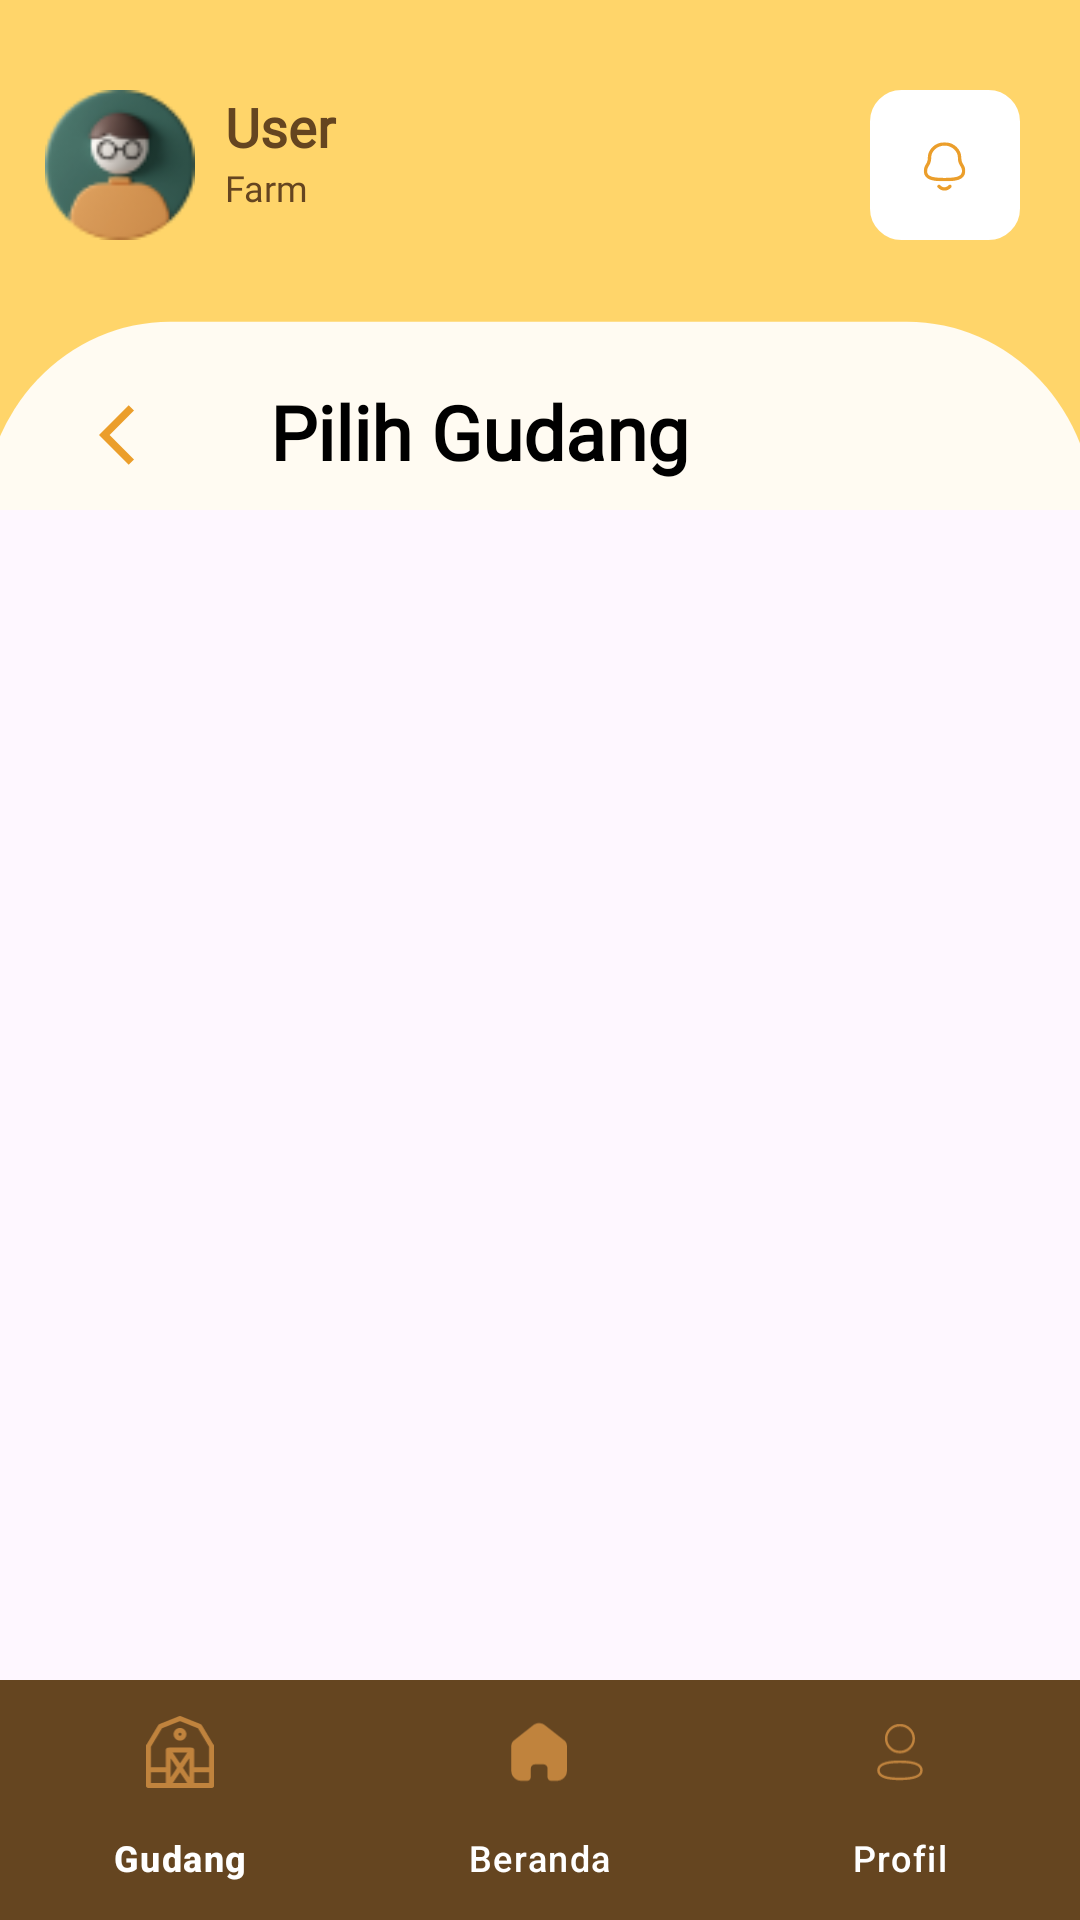

Reconstruct the res/layout file that produces this screen, plus the resources it refers to.
<!-- AndroidManifest.xml: application theme Theme.Eggspertmobile -->
<!-- res/layout/activity_pilih_gudang_for_laporan.xml -->
<?xml version="1.0" encoding="utf-8"?>
<androidx.constraintlayout.widget.ConstraintLayout xmlns:android="http://schemas.android.com/apk/res/android"
    xmlns:app="http://schemas.android.com/apk/res-auto"
    xmlns:tools="http://schemas.android.com/tools"
    android:id="@+id/main"
    android:layout_width="match_parent"
    android:layout_height="match_parent"
    tools:context=".PilihGudangForLaporan">

    <LinearLayout
        android:id="@+id/first_ll"
        android:layout_width="match_parent"
        android:layout_height="wrap_content"
        app:layout_constraintTop_toTopOf="parent"
        app:layout_constraintStart_toStartOf="parent"
        android:orientation="vertical"
        android:background="@drawable/header">

        <LinearLayout
            android:layout_width="match_parent"
            android:layout_height="wrap_content"
            android:orientation="horizontal"
            android:layout_marginTop="@dimen/main_marginTop"
            android:layout_marginBottom="@dimen/marginBottom"
            android:layout_marginStart="@dimen/main_marginLeft"
            android:layout_marginEnd="@dimen/main_marginRight">

            <ImageView
                android:layout_width="50dp"
                android:layout_height="50dp"
                android:scaleType="fitCenter"
                android:src="@drawable/profile_pic"/>

            <LinearLayout
                android:layout_width="225dp"
                android:layout_height="wrap_content"
                android:orientation="vertical">

                <TextView
                    android:id="@+id/nickname"
                    android:layout_width="210dp"
                    android:layout_height="wrap_content"
                    android:layout_marginLeft="@dimen/marginLeft"
                    android:layout_marginRight="@dimen/main_marginRight"
                    android:fontFamily="@font/poppins_regular"
                    android:text="User"
                    android:textColor="#654520"
                    android:textSize="18dp"
                    android:textStyle="bold" />

                <TextView
                    android:id="@+id/farm_name"
                    android:layout_width="210dp"
                    android:layout_height="wrap_content"
                    android:layout_marginLeft="@dimen/marginLeft"
                    android:layout_marginRight="@dimen/main_marginRight"
                    android:fontFamily="@font/poppins_regular"
                    android:text="Farm"
                    android:textColor="#654520"
                    android:textSize="@dimen/small_text" />

            </LinearLayout>

            <ImageButton
                android:id="@+id/notification"
                android:layout_width="50dp"
                android:layout_height="50dp"
                android:background="@drawable/white_box"
                android:scaleType="center"
                android:src="@drawable/bell_icon"/>

        </LinearLayout>

        <LinearLayout
            android:layout_width="match_parent"
            android:layout_height="wrap_content"
            android:orientation="horizontal">

            <ImageButton
                android:id="@+id/back_button"
                android:layout_width="90dp"
                android:layout_height="50dp"
                android:src="@drawable/ic_back_arrow"
                android:background="@android:color/transparent"
                android:layout_marginTop="@dimen/main_marginTop"/>

            <TextView
                android:layout_width="wrap_content"
                android:layout_height="wrap_content"
                android:text="Pilih Gudang"
                android:textSize="@dimen/heading1"
                android:fontFamily="@font/poppins_regular"
                android:textFontWeight="900"
                android:layout_marginTop="37dp"
                android:layout_marginEnd="30dp"
                android:textColor="@color/black"/>

        </LinearLayout>

    </LinearLayout>

    <LinearLayout
        android:layout_width="match_parent"
        android:layout_height="wrap_content"
        android:orientation="vertical"
        app:layout_constraintTop_toBottomOf="@id/first_ll"
        app:layout_constraintStart_toStartOf="parent">

        <androidx.recyclerview.widget.RecyclerView
            android:id="@+id/rcv_data"
            android:layout_width="match_parent"
            android:layout_height="0dp"
            android:layout_weight="1"
            android:paddingBottom="300dp"/>

    </LinearLayout>

    <com.google.android.material.bottomnavigation.BottomNavigationView
        android:id="@+id/bottom_navigation"
        android:layout_width="0dp"
        android:layout_height="wrap_content"
        android:layout_marginTop="8dp"
        android:background="@color/brown"
        app:layout_constraintBottom_toBottomOf="parent"
        app:layout_constraintStart_toStartOf="parent"
        app:layout_constraintEnd_toEndOf="parent"
        app:menu="@menu/bottom_nav_menu"
        app:itemIconTint="@color/light_choco"
        app:itemTextColor="@color/white"/>

</androidx.constraintlayout.widget.ConstraintLayout>
<!-- resources referenced by this layout -->
<resources>
  <color name="black">#FF000000</color>
  <color name="brown">#654520</color>
  <color name="light_choco">#C0833D</color>
  <color name="white">#FFFFFFFF</color>
  <dimen name="heading1">25sp</dimen>
  <dimen name="main_marginLeft">15dp</dimen>
  <dimen name="main_marginRight">15dp</dimen>
  <dimen name="main_marginTop">30dp</dimen>
  <dimen name="marginBottom">10dp</dimen>
  <dimen name="marginLeft">10dp</dimen>
  <dimen name="small_text">12sp</dimen>
  <!-- drawable bell_icon (drawable) -->
  <vector xmlns:android="http://schemas.android.com/apk/res/android"
      android:width="15dp"
      android:height="17dp"
      android:viewportWidth="15"
      android:viewportHeight="17">
    <group>
      <clip-path
          android:pathData="M0.25,0.75H14.123V13.761H0.25V0.75Z"
          android:fillType="evenOdd"/>
      <path
          android:pathData="M7.185,1.875C4.564,1.875 2.737,3.928 2.737,5.771C2.737,7.331 2.304,8.051 1.922,8.687C1.615,9.198 1.373,9.601 1.373,10.478C1.498,11.893 2.432,12.636 7.185,12.636C11.913,12.636 12.875,11.86 13,10.429C12.998,9.601 12.755,9.198 12.449,8.687C12.066,8.051 11.634,7.331 11.634,5.771C11.634,3.928 9.807,1.875 7.185,1.875ZM7.185,13.761C3.678,13.761 0.509,13.514 0.25,10.526C0.248,9.29 0.625,8.662 0.958,8.108C1.295,7.547 1.612,7.018 1.612,5.771C1.612,3.346 3.852,0.75 7.185,0.75C10.519,0.75 12.759,3.346 12.759,5.771C12.759,7.018 13.076,7.547 13.413,8.108C13.745,8.662 14.123,9.29 14.123,10.478C13.861,13.514 10.692,13.761 7.185,13.761Z"
          android:fillColor="#EB9E2B"
          android:fillType="evenOdd"/>
    </group>
    <path
        android:pathData="M7.149,16.875H7.147C6.307,16.874 5.511,16.504 4.907,15.831C4.699,15.601 4.718,15.245 4.949,15.038C5.18,14.829 5.536,14.848 5.743,15.08C6.132,15.512 6.631,15.75 7.148,15.75H7.149C7.669,15.75 8.17,15.512 8.559,15.079C8.767,14.849 9.123,14.83 9.353,15.038C9.584,15.245 9.603,15.601 9.395,15.832C8.789,16.504 7.992,16.875 7.149,16.875Z"
        android:fillColor="#EB9E2B"
        android:fillType="evenOdd"/>
  </vector>
  <!-- drawable header (drawable) -->
  <vector xmlns:android="http://schemas.android.com/apk/res/android"
      android:width="375dp"
      android:height="168dp"
      android:viewportWidth="375"
      android:viewportHeight="168">
    <group>
      <clip-path
          android:pathData="M0,0h375v168h-375z"/>
      <path
          android:pathData="M0,0h375v168h-375z"
          android:fillColor="#FFD56A"/>
      <path
          android:pathData="M59,106L315,106A65,65 0,0 1,380 171L380,719A65,65 0,0 1,315 784L59,784A65,65 0,0 1,-6 719L-6,171A65,65 0,0 1,59 106z"
          android:fillColor="#FFFBF2"/>
    </group>
  </vector>
  <!-- drawable ic_back_arrow (drawable) -->
  <vector xmlns:android="http://schemas.android.com/apk/res/android" android:autoMirrored="true" android:height="24dp" android:tint="#EB9E2B" android:viewportHeight="24" android:viewportWidth="24" android:width="24dp">
        
      <path android:fillColor="@android:color/white" android:pathData="M11.67,3.87L9.9,2.1 0,12l9.9,9.9 1.77,-1.77L3.54,12z"/>
      
  </vector>
  <!-- drawable profile_pic: png bitmap (drawable, 4395 bytes) -->
  <!-- drawable white_box (drawable) -->
  <?xml version="1.0" encoding="utf-8"?>
  <shape xmlns:android="http://schemas.android.com/apk/res/android">
          <solid android:color="#FFFFFF" />
          
          <corners android:radius="10dp" />
          
          <stroke
              android:width="1dp"
              android:color="#FFFFFF" />
  </shape>
  <style name="Theme.Eggspertmobile" parent="Base.Theme.Eggspertmobile" />
  <style name="Base.Theme.Eggspertmobile" parent="Theme.Material3.DayNight.NoActionBar">
          
          
      </style>
</resources>
